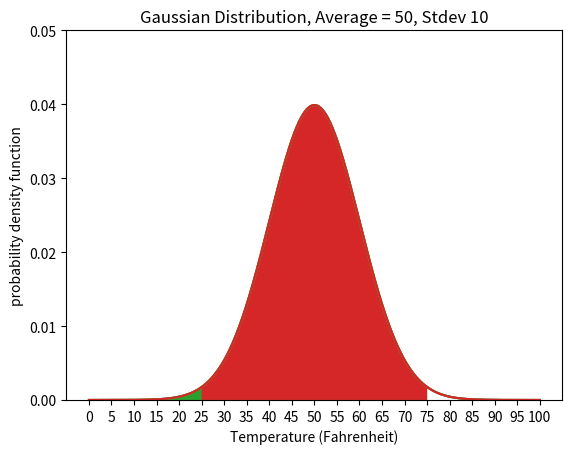

This chart was generated by the following Python code: (Note: this script raises an exception after producing the figure.)
from scipy.stats import norm
import numpy as np

# our solution to calculate the probability density function
def gaussian_density(x, mu, sigma):
    return (1/np.sqrt(2*np.pi*np.power(sigma, 2.))) * np.exp(-np.power(x - mu, 2.) / (2 * np.power(sigma, 2.)))

print("Probability density function our solution: mu = 50, sigma = 10, x = 50")
print(gaussian_density(50, 50, 10))
print("\nProbability density function SciPy: mu = 50, sigma = 10, x = 50")
print(norm(loc = 50, scale = 10).pdf(50))

norm(loc = 50, scale = 10).cdf(50)

import matplotlib.pyplot as plt
%matplotlib inline  

### 
# The plot_fill function plots a probability density function and also
# shades the area under the curve between x_prob_min and x_prob_max.
# INPUTS:
# x: x-axis values for plotting
# x_prob_min: minimum x-value for shading the visualization
# x_prob_max: maximum x-value for shading the visualization
# y_lim: the highest y-value to show on the y-axis
# title: visualization title
#
# OUTPUTS:
# prints out a visualization
### 

def plot_fill(x, x_prob_min, x_prob_max, y_lim, title):
    # Calculate y values of the probability density function
    # Note that the pdf method can accept an array of values from numpy linspace.
    y = norm(loc = 50, scale = 10).pdf(x)
    
    # Calculate values for filling the area under the curve
    x_fill = np.linspace(x_prob_min, x_prob_max, 1000)
    y_fill = norm(loc = 50, scale = 10).pdf(x_fill)
    
    # Plot the results
    plt.plot(x, y)
    plt.fill_between(x_fill, y_fill)
    plt.title(title)
    plt.ylim(0, y_lim)
    plt.xticks(np.linspace(0, 100, 21))
    plt.xlabel('Temperature (Fahrenheit)')
    plt.ylabel('probability density function')
    plt.show()

average = 50
stdev = 10
y_lim = 0.05
x = np.linspace(0, 100, 1000)

plot_fill(x, 0, 50, y_lim,
          'Gaussian Distribution, Average = ' + str(average) + ', Stdev ' + str(stdev))

print(norm(loc = 50, scale = 10).cdf(25))
print(norm(loc = 50, scale = 10).cdf(75))
print('%.20f' % norm(loc = 50, scale = 10).cdf(125)) # '%.20f' prints out 20 decimal places
print(norm(loc = 50, scale = 10).cdf(float('inf')))

print(1 - norm(loc = 50, scale = 10).cdf(25))

average = 50
stdev = 10
y_lim = 0.05
x = np.linspace(0, 100, 1000)

plot_fill(x, 0, 25, y_lim,
          'Gaussian Distribution, Average = ' + str(average) + ', Stdev ' + str(stdev))

plot_fill(x, 0, 75, y_lim,
          'Gaussian Distribution, Average = ' + str(average) + ', Stdev ' + str(stdev))

plot_fill(x, 25, 75, y_lim,
          'Gaussian Distribution, Average = ' + str(average) + ', Stdev ' + str(stdev))

def gaussian_probability(mean, stdev, x_low, x_high):
    # TODO: return the Gaussian distribution probability
    # that the x-value is between x_low and x_high
    
    # Use the SciPy library norm.cdf method
    return 0

assert float('{0:.8f}'.format(gaussian_probability(50, 10, 25, 75))) == 0.98758067
assert float('{0:.2f}'.format(gaussian_probability(50, 10, float('-inf'), float('inf')))) == 1.0
assert float('{0:.8f}'.format(gaussian_probability(50, 10, 20, 60))) == 0.83999485
print('All tests passed')